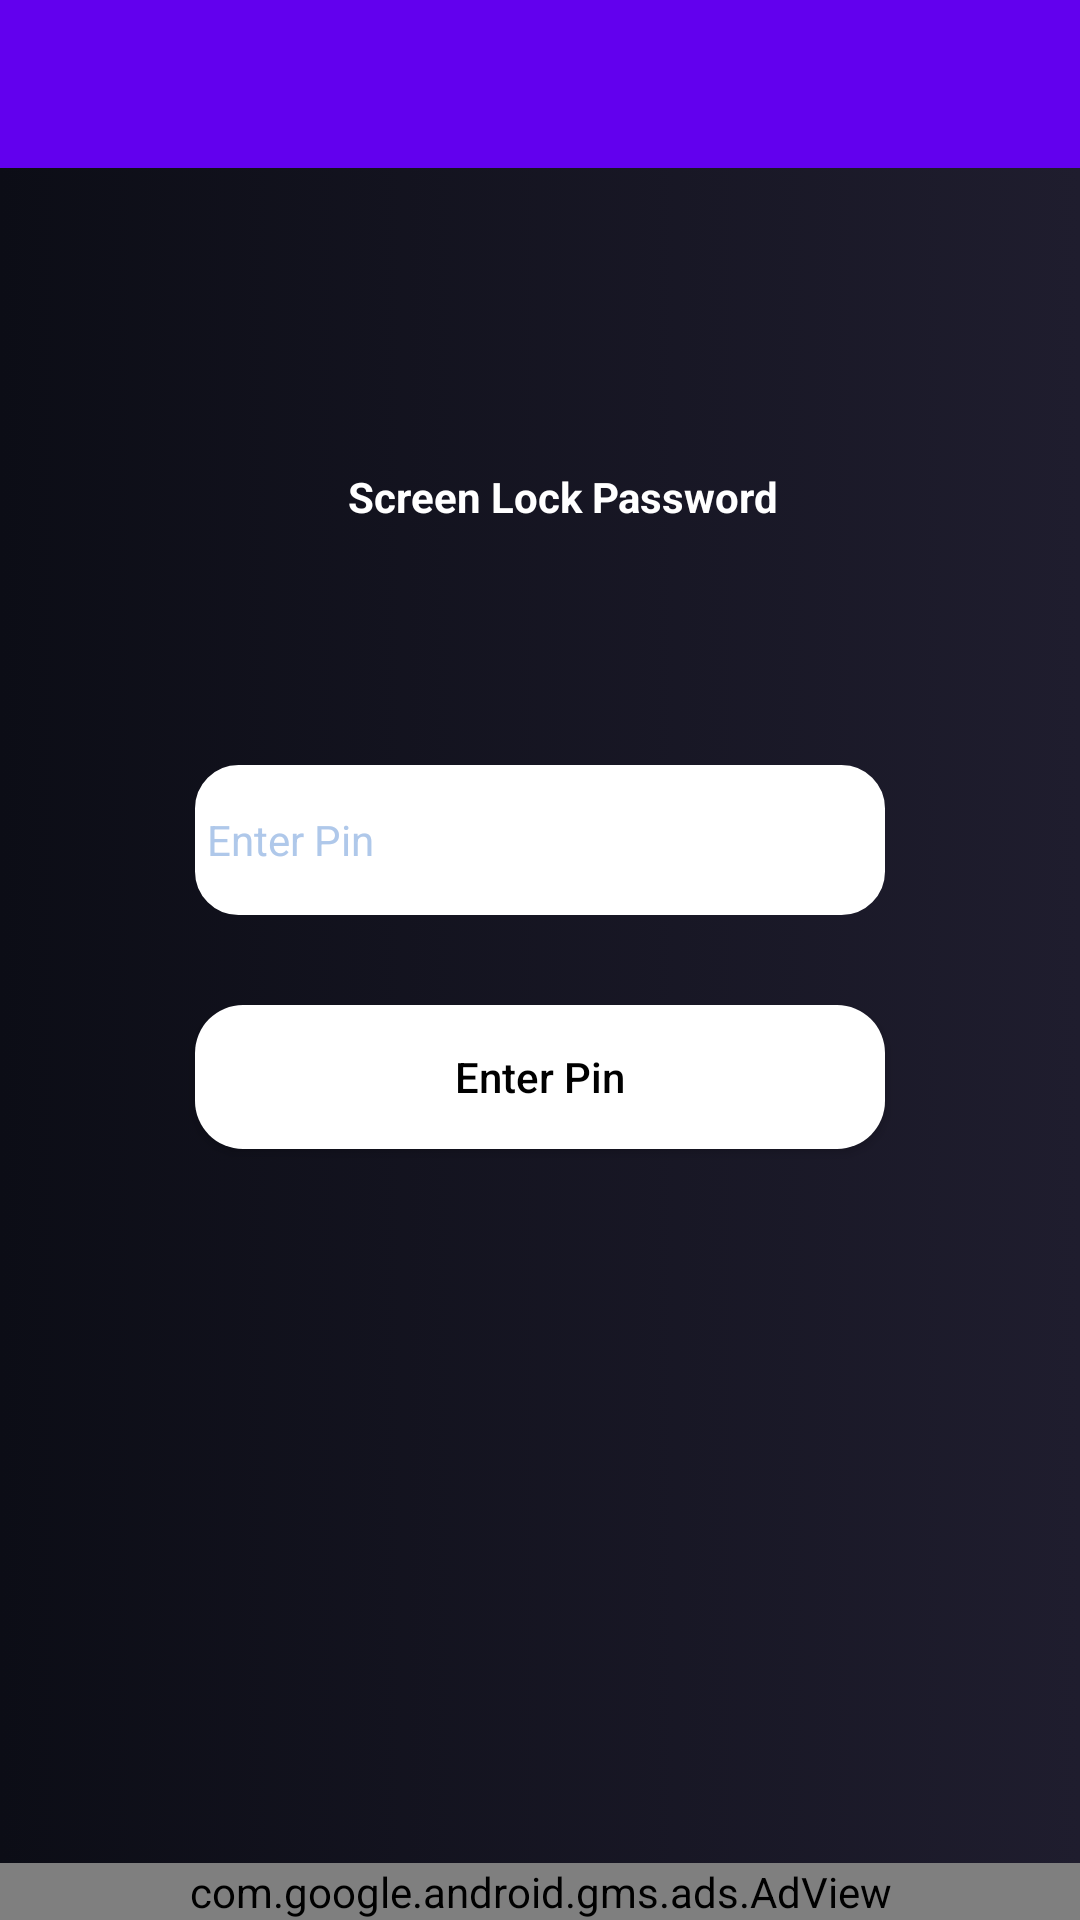

Reconstruct the res/layout file that produces this screen, plus the resources it refers to.
<!-- AndroidManifest.xml: application theme Theme.Moneymanagement -->
<!-- res/layout/content_lock_screen.xml -->
<?xml version="1.0" encoding="utf-8"?>
<androidx.constraintlayout.widget.ConstraintLayout xmlns:android="http://schemas.android.com/apk/res/android"
    xmlns:tools="http://schemas.android.com/tools"
    android:layout_width="match_parent"
    android:background="@drawable/bg_app"
    android:layout_height="match_parent"
    xmlns:app="http://schemas.android.com/apk/res-auto">


        <androidx.appcompat.widget.Toolbar
            android:id="@+id/toolbar"
            android:layout_width="0dp"
            android:layout_height="?attr/actionBarSize"
            app:layout_constraintTop_toTopOf="parent"
            app:layout_constraintStart_toStartOf="parent"
            app:layout_constraintEnd_toEndOf="parent"
            android:background="?attr/colorPrimary"
            app:popupTheme="@style/Theme.Moneymanagement.PopupOverlay" />


    <TextView
        android:id="@+id/textview_title"
        style="@style/TextViewTitle"
        android:layout_marginTop="100dp"
        android:layout_marginLeft="15dp"
        android:textStyle="bold"
        android:inputType="number"
        app:layout_constraintEnd_toEndOf="parent"
        app:layout_constraintTop_toBottomOf="@+id/toolbar"
        app:layout_constraintStart_toStartOf="parent"
        android:textColor="@color/white"
        android:layout_width="wrap_content"
        android:layout_height="wrap_content"
        android:text="Screen Lock Password">
    </TextView>

    <EditText
        android:id="@+id/edittext_set_pin"
        android:layout_width="230dp"
        android:background="@drawable/edit_text"
        android:maxLength="4"
        android:layout_marginTop="80dp"
        android:layout_marginStart="40dp"
        android:layout_marginEnd="40dp"
        android:paddingStart="4dp"
        android:singleLine="true"
        android:hint="Enter Pin"
        android:inputType="numberPassword"
        android:textColorHint="@color/color_afc8ea"
        android:textColor="@color/black"
        android:textSize="14dp"
        android:imeOptions="actionNext"
        app:layout_constraintEnd_toEndOf="parent"
        app:layout_constraintStart_toStartOf="parent"
        app:layout_constraintTop_toBottomOf="@+id/textview_title"
        android:layout_height="50dp">

    </EditText>

    <Button
        android:id="@+id/button_enter"
        android:layout_width="0dp"
        android:layout_height="wrap_content"
        android:background="@drawable/bg_button"
        android:text="Enter Pin"
        android:layout_marginTop="30dp"
        app:layout_constraintTop_toBottomOf="@+id/edittext_set_pin"
        app:layout_constraintStart_toStartOf="@+id/edittext_set_pin"
        app:layout_constraintEnd_toEndOf="@+id/edittext_set_pin"
        android:textAllCaps="false"
        android:textColor="@color/black" />



    <com.google.android.gms.ads.AdView
        xmlns:ads="http://schemas.android.com/apk/res-auto"
        android:id="@+id/adView"
        android:layout_width="0dp"
        android:layout_height="wrap_content"
        app:layout_constraintEnd_toEndOf="parent"
        app:layout_constraintStart_toStartOf="parent"
        ads:layout_constraintBottom_toBottomOf="parent"
        android:layout_centerHorizontal="true"
        android:layout_alignParentBottom="true"
        ads:adSize="BANNER"
        ads:adUnitId="@string/dummy">
    </com.google.android.gms.ads.AdView>


</androidx.constraintlayout.widget.ConstraintLayout>
<!-- resources referenced by this layout -->
<resources>
  <color name="black">#FF000000</color>
  <color name="color_afc8ea">#afc8ea</color>
  <color name="white">#FFFFFFFF</color>
  <!-- drawable bg_app (drawable) -->
  <?xml version="1.0" encoding="utf-8"?>
  <selector xmlns:android="http://schemas.android.com/apk/res/android">
      <item>
          <shape>
              <gradient
                  android:startColor="@color/color_0c0d16"
                  android:endColor="@color/color_1f1d2e"
                  android:type="linear" />
          </shape>
      </item>
  </selector>
  <!-- drawable bg_button (drawable) -->
  <?xml version="1.0" encoding="utf-8"?>
  <shape
      xmlns:android="http://schemas.android.com/apk/res/android"
      android:shape="rectangle">
      <solid
          android:color="@color/white"/>
  
      <corners android:radius="16dp"></corners>
  
  </shape>
  <!-- drawable edit_text (drawable) -->
  <?xml version="1.0" encoding="utf-8"?>
  <shape
      xmlns:android="http://schemas.android.com/apk/res/android"
      android:shape="rectangle">
      <solid
          android:color="@color/white"/>
  
     <corners android:radius="12dp"></corners>
  
      <stroke
          android:color="@color/white"
          android:width="5dp"/>
  </shape>
  <style name="Theme.Moneymanagement.PopupOverlay" parent="ThemeOverlay.AppCompat.Light" />
  <style name="Theme.Moneymanagement" parent="Theme.MaterialComponents.DayNight.DarkActionBar">
          
          <item name="colorPrimary">@color/purple_500</item>
          <item name="colorPrimaryVariant">@color/purple_700</item>
          <item name="colorOnPrimary">@color/white</item>
          
          <item name="colorSecondary">@color/teal_200</item>
          <item name="colorSecondaryVariant">@color/teal_700</item>
          <item name="colorOnSecondary">@color/black</item>
          
          <item name="android:statusBarColor" tools:targetApi="l">?attr/colorPrimaryVariant</item>
          
      </style>
  <color name="color_0c0d16">#0c0d16</color>
  <color name="color_1f1d2e">#1f1d2e</color>
  <color name="purple_500">#FF6200EE</color>
  <color name="purple_700">#FF3700B3</color>
  <color name="teal_200">#FF03DAC5</color>
  <color name="teal_700">#FF018786</color>
</resources>
